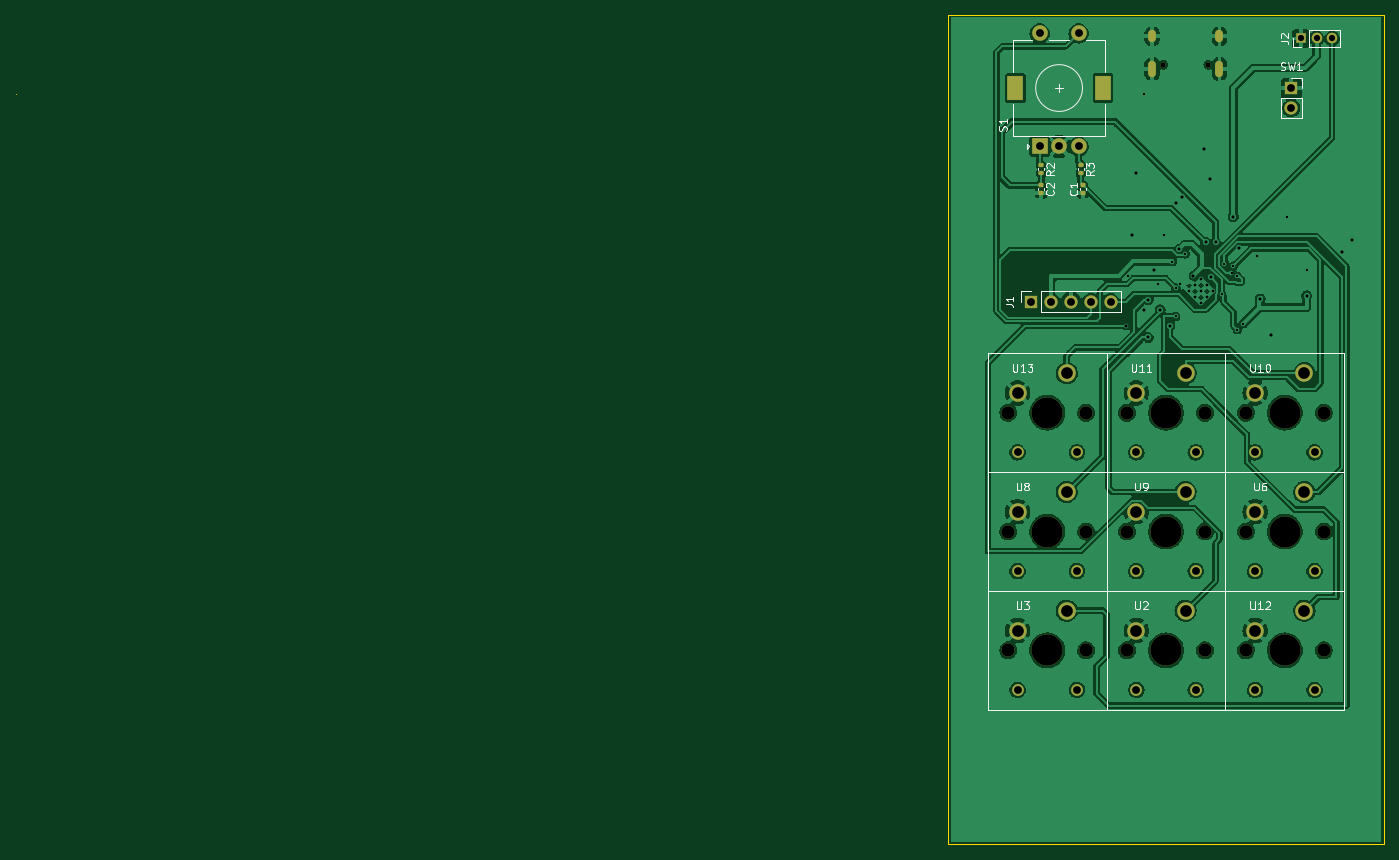
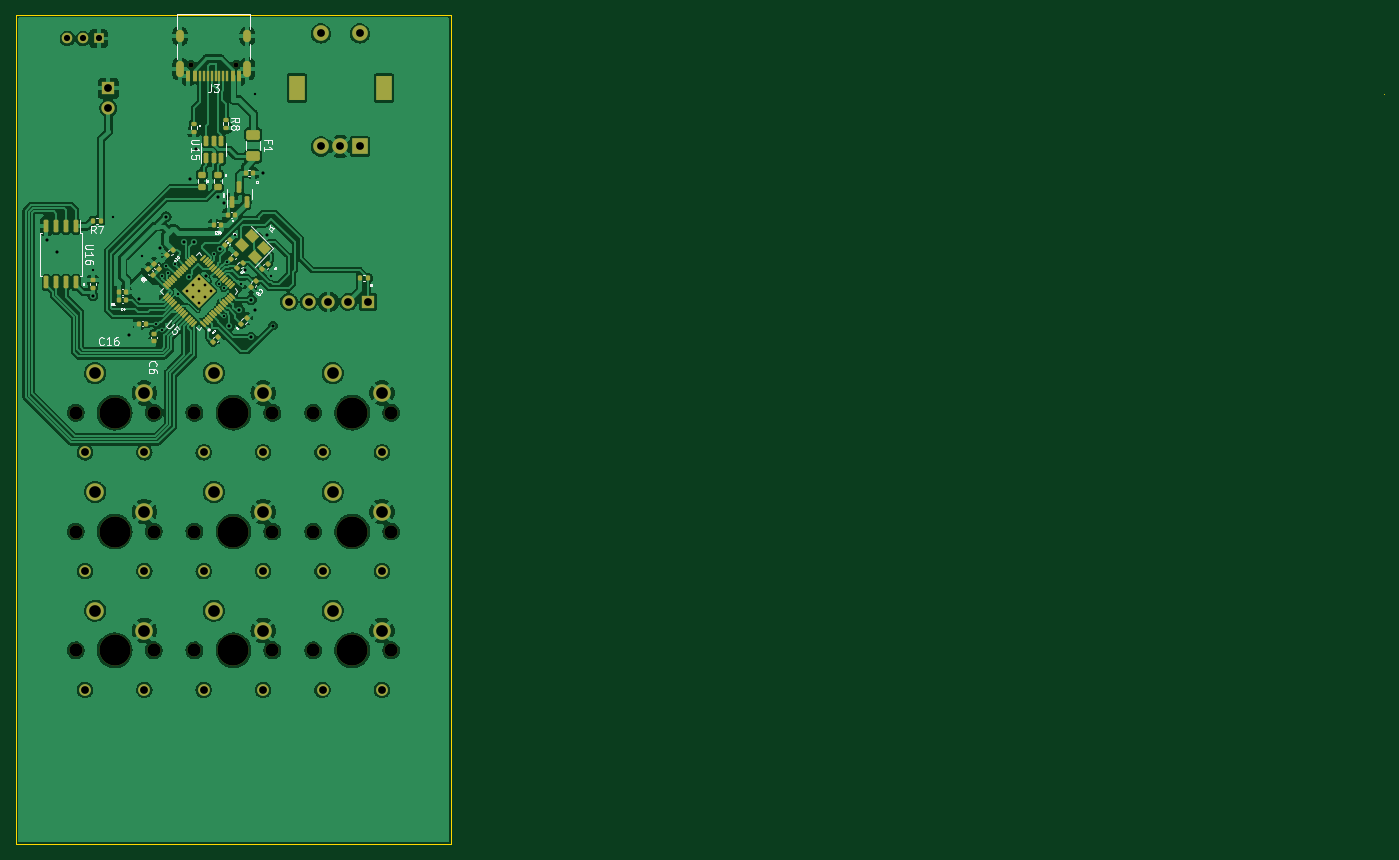
Circuit board: 9 layer files. Board 175.5 x 106.4 mm.
- bottom_copper: mv2-B_Cu.gbr (356348 bytes)
- bottom_mask: mv2-B_Mask.gbr (11067 bytes)
- bottom_silk: mv2-B_Silkscreen.gbr (41519 bytes)
- outline: mv2-Edge_Cuts.gbr (746 bytes)
- top_copper: mv2-F_Cu.gbr (283221 bytes)
- top_mask: mv2-F_Mask.gbr (4878 bytes)
- top_silk: mv2-F_Silkscreen.gbr (21683 bytes)
- drill: mv2-NPTH.drl (910 bytes)
- drill: mv2-PTH.drl (2499 bytes)

=== bottom_copper: mv2-B_Cu.gbr (356348 bytes, source omitted) ===
=== bottom_mask: mv2-B_Mask.gbr (11067 bytes, source omitted) ===
=== bottom_silk: mv2-B_Silkscreen.gbr (41519 bytes, source omitted) ===
=== outline: mv2-Edge_Cuts.gbr ===
%TF.GenerationSoftware,KiCad,Pcbnew,(6.0.5)*%
%TF.CreationDate,2022-06-10T22:56:39+05:30*%
%TF.ProjectId,mv2,6d76322e-6b69-4636-9164-5f7063625858,rev?*%
%TF.SameCoordinates,Original*%
%TF.FileFunction,Profile,NP*%
%FSLAX46Y46*%
G04 Gerber Fmt 4.6, Leading zero omitted, Abs format (unit mm)*
G04 Created by KiCad (PCBNEW (6.0.5)) date 2022-06-10 22:56:39*
%MOMM*%
%LPD*%
G01*
G04 APERTURE LIST*
%TA.AperFunction,Profile*%
%ADD10C,0.100000*%
%TD*%
G04 APERTURE END LIST*
D10*
X119634000Y-40640000D02*
X119634000Y-147066000D01*
X175514000Y-40640000D02*
X175514000Y-147066000D01*
X175514000Y-147066000D02*
X119634000Y-147066000D01*
X0Y-50800000D02*
X0Y-50800000D01*
X119634000Y-40640000D02*
X175514000Y-40640000D01*
M02*

=== top_copper: mv2-F_Cu.gbr (283221 bytes, source omitted) ===
=== top_mask: mv2-F_Mask.gbr ===
%TF.GenerationSoftware,KiCad,Pcbnew,(6.0.5)*%
%TF.CreationDate,2022-06-10T22:56:38+05:30*%
%TF.ProjectId,mv2,6d76322e-6b69-4636-9164-5f7063625858,rev?*%
%TF.SameCoordinates,Original*%
%TF.FileFunction,Soldermask,Top*%
%TF.FilePolarity,Negative*%
%FSLAX46Y46*%
G04 Gerber Fmt 4.6, Leading zero omitted, Abs format (unit mm)*
G04 Created by KiCad (PCBNEW (6.0.5)) date 2022-06-10 22:56:38*
%MOMM*%
%LPD*%
G01*
G04 APERTURE LIST*
G04 Aperture macros list*
%AMRoundRect*
0 Rectangle with rounded corners*
0 $1 Rounding radius*
0 $2 $3 $4 $5 $6 $7 $8 $9 X,Y pos of 4 corners*
0 Add a 4 corners polygon primitive as box body*
4,1,4,$2,$3,$4,$5,$6,$7,$8,$9,$2,$3,0*
0 Add four circle primitives for the rounded corners*
1,1,$1+$1,$2,$3*
1,1,$1+$1,$4,$5*
1,1,$1+$1,$6,$7*
1,1,$1+$1,$8,$9*
0 Add four rect primitives between the rounded corners*
20,1,$1+$1,$2,$3,$4,$5,0*
20,1,$1+$1,$4,$5,$6,$7,0*
20,1,$1+$1,$6,$7,$8,$9,0*
20,1,$1+$1,$8,$9,$2,$3,0*%
G04 Aperture macros list end*
%ADD10RoundRect,0.140000X0.170000X-0.140000X0.170000X0.140000X-0.170000X0.140000X-0.170000X-0.140000X0*%
%ADD11RoundRect,0.135000X-0.185000X0.135000X-0.185000X-0.135000X0.185000X-0.135000X0.185000X0.135000X0*%
%ADD12C,2.250000*%
%ADD13C,1.508000*%
%ADD14C,1.700000*%
%ADD15C,3.987800*%
%ADD16RoundRect,0.140000X-0.170000X0.140000X-0.170000X-0.140000X0.170000X-0.140000X0.170000X0.140000X0*%
%ADD17C,2.000000*%
%ADD18R,2.000000X3.200000*%
%ADD19R,2.000000X2.000000*%
%ADD20O,1.350000X1.350000*%
%ADD21R,1.350000X1.350000*%
%ADD22O,1.700000X1.700000*%
%ADD23R,1.700000X1.700000*%
%ADD24O,1.000000X2.100000*%
%ADD25O,1.000000X1.600000*%
%ADD26C,0.650000*%
G04 APERTURE END LIST*
D10*
%TO.C,C1*%
X136906000Y-63472000D03*
X136906000Y-62512000D03*
%TD*%
D11*
%TO.C,R2*%
X131572000Y-59942000D03*
X131572000Y-60962000D03*
%TD*%
D12*
%TO.C,U11*%
X143764000Y-89154000D03*
X150084000Y-86614000D03*
D13*
X151384000Y-96774000D03*
X143764000Y-96774000D03*
D14*
X142574000Y-91694000D03*
X152574000Y-91694000D03*
D15*
X147574000Y-91694000D03*
%TD*%
D12*
%TO.C,U9*%
X143764000Y-104394000D03*
X150084000Y-101854000D03*
D13*
X151384000Y-112014000D03*
X143764000Y-112014000D03*
D15*
X147574000Y-106934000D03*
D14*
X152574000Y-106934000D03*
X142574000Y-106934000D03*
%TD*%
D16*
%TO.C,C2*%
X131572000Y-62512000D03*
X131572000Y-63472000D03*
%TD*%
D12*
%TO.C,U12*%
X159004000Y-119634000D03*
X165324000Y-117094000D03*
D13*
X166624000Y-127254000D03*
X159004000Y-127254000D03*
D14*
X157814000Y-122174000D03*
D15*
X162814000Y-122174000D03*
D14*
X167814000Y-122174000D03*
%TD*%
D12*
%TO.C,U10*%
X159004000Y-89154000D03*
X165324000Y-86614000D03*
D13*
X166624000Y-96774000D03*
X159004000Y-96774000D03*
D14*
X157814000Y-91694000D03*
X167814000Y-91694000D03*
D15*
X162814000Y-91694000D03*
%TD*%
D12*
%TO.C,U3*%
X128524000Y-119634000D03*
X134844000Y-117094000D03*
D13*
X136144000Y-127254000D03*
X128524000Y-127254000D03*
D14*
X137334000Y-122174000D03*
D15*
X132334000Y-122174000D03*
D14*
X127334000Y-122174000D03*
%TD*%
D12*
%TO.C,U6*%
X159004000Y-104394000D03*
X165324000Y-101854000D03*
D13*
X166624000Y-112014000D03*
X159004000Y-112014000D03*
D14*
X167814000Y-106934000D03*
X157814000Y-106934000D03*
D15*
X162814000Y-106934000D03*
%TD*%
D12*
%TO.C,U2*%
X143764000Y-119634000D03*
X150084000Y-117094000D03*
D13*
X151384000Y-127254000D03*
X143764000Y-127254000D03*
D14*
X152574000Y-122174000D03*
D15*
X147574000Y-122174000D03*
D14*
X142574000Y-122174000D03*
%TD*%
D12*
%TO.C,U8*%
X128524000Y-104394000D03*
X134844000Y-101854000D03*
D13*
X136144000Y-112014000D03*
X128524000Y-112014000D03*
D14*
X137334000Y-106934000D03*
X127334000Y-106934000D03*
D15*
X132334000Y-106934000D03*
%TD*%
D11*
%TO.C,R3*%
X136652000Y-59942000D03*
X136652000Y-60962000D03*
%TD*%
D17*
%TO.C,S1*%
X131358000Y-43042000D03*
X136358000Y-43042000D03*
D18*
X128258000Y-50042000D03*
X139458000Y-50042000D03*
D17*
X133858000Y-57542000D03*
X136358000Y-57542000D03*
D19*
X131358000Y-57542000D03*
%TD*%
D12*
%TO.C,U13*%
X128524000Y-89154000D03*
X134844000Y-86614000D03*
D13*
X136144000Y-96774000D03*
X128524000Y-96774000D03*
D15*
X132334000Y-91694000D03*
D14*
X127334000Y-91694000D03*
X137334000Y-91694000D03*
%TD*%
D20*
%TO.C,J2*%
X168878000Y-43688000D03*
X166878000Y-43688000D03*
D21*
X164878000Y-43688000D03*
%TD*%
D22*
%TO.C,J1*%
X140462000Y-77470000D03*
X137922000Y-77470000D03*
X135382000Y-77470000D03*
X132842000Y-77470000D03*
D23*
X130302000Y-77470000D03*
%TD*%
D22*
%TO.C,SW1*%
X163628000Y-52614000D03*
D23*
X163628000Y-50074000D03*
%TD*%
D24*
%TO.C,J3*%
X154434000Y-47580000D03*
D25*
X154434000Y-43400000D03*
X145794000Y-43400000D03*
D24*
X145794000Y-47580000D03*
D26*
X147224000Y-47050000D03*
X153004000Y-47050000D03*
%TD*%
M02*

=== top_silk: mv2-F_Silkscreen.gbr (21683 bytes, source omitted) ===
=== drill: mv2-NPTH.drl ===
M48
; DRILL file {KiCad (6.0.5)} date Fri Jun 10 22:27:43 2022
; FORMAT={-:-/ absolute / inch / decimal}
; #@! TF.CreationDate,2022-06-10T22:27:43+05:30
; #@! TF.GenerationSoftware,Kicad,Pcbnew,(6.0.5)
; #@! TF.FileFunction,NonPlated,1,2,NPTH
FMAT,2
INCH
; #@! TA.AperFunction,NonPlated,NPTH,ComponentDrill
T1C0.0256
; #@! TA.AperFunction,NonPlated,NPTH,ComponentDrill
T2C0.0669
; #@! TA.AperFunction,NonPlated,NPTH,ComponentDrill
T3C0.1570
%
G90
G05
T1
X5.7962Y-1.8524
X6.0238Y-1.8524
T2
X5.0131Y-3.61
X5.0131Y-4.21
X5.0131Y-4.81
X5.4069Y-3.61
X5.4069Y-4.21
X5.4069Y-4.81
X5.6131Y-3.61
X5.6131Y-4.21
X5.6131Y-4.81
X6.0069Y-3.61
X6.0069Y-4.21
X6.0069Y-4.81
X6.2131Y-3.61
X6.2131Y-4.21
X6.2131Y-4.81
X6.6069Y-3.61
X6.6069Y-4.21
X6.6069Y-4.81
T3
X5.21Y-3.61
X5.21Y-4.21
X5.21Y-4.81
X5.81Y-3.61
X5.81Y-4.21
X5.81Y-4.81
X6.41Y-3.61
X6.41Y-4.21
X6.41Y-4.81
T0
M30

=== drill: mv2-PTH.drl ===
M48
; DRILL file {KiCad (6.0.5)} date Fri Jun 10 22:27:43 2022
; FORMAT={-:-/ absolute / inch / decimal}
; #@! TF.CreationDate,2022-06-10T22:27:43+05:30
; #@! TF.GenerationSoftware,Kicad,Pcbnew,(6.0.5)
; #@! TF.FileFunction,Plated,1,2,PTH
FMAT,2
INCH
; #@! TA.AperFunction,Plated,PTH,ViaDrill
T1C0.0118
; #@! TA.AperFunction,Plated,PTH,ComponentDrill
T2C0.0138
; #@! TA.AperFunction,Plated,PTH,ViaDrill
T3C0.0157
; #@! TA.AperFunction,Plated,PTH,ComponentDrill
T4C0.0236
; #@! TA.AperFunction,Plated,PTH,ComponentDrill
T5C0.0315
; #@! TA.AperFunction,Plated,PTH,ComponentDrill
T6C0.0394
; #@! TA.AperFunction,Plated,PTH,ComponentDrill
T7C0.0591
%
G90
G05
T1
X5.62Y-2.92
X5.7Y-2.0
X5.77Y-2.96
X5.8Y-2.71
X5.8423Y-2.8477
X5.859Y-3.124
X5.86Y-2.98
X5.8823Y-2.9577
X5.9076Y-2.8077
X6.0911Y-3.0119
X6.1053Y-2.858
X6.1407Y-2.9061
X6.15Y-2.87
X6.17Y-2.92
X6.17Y-3.19
X6.2Y-3.16
X6.27Y-2.82
X6.42Y-2.62
X6.52Y-2.89
T2
X5.925Y-2.995
X5.955Y-2.965
X5.955Y-3.025
X5.985Y-2.935
X5.985Y-2.995
X5.985Y-3.055
X6.015Y-2.965
X6.015Y-3.025
X6.045Y-2.995
T3
X5.61Y-3.17
X5.64Y-2.71
X5.66Y-2.4
X5.7Y-3.09
X5.72Y-3.04
X5.72Y-3.23
X5.75Y-2.89
X5.78Y-3.09
X5.83Y-3.17
X5.86Y-2.55
X5.8777Y-2.7846
X5.89Y-2.52
X5.9479Y-2.9179
X6.0Y-2.28
X6.01Y-2.75
X6.03Y-2.43
X6.0348Y-2.9252
X6.06Y-2.75
X6.15Y-2.62
X6.18Y-2.78
X6.2855Y-3.0355
X6.34Y-3.22
X6.52Y-3.02
X6.7Y-2.8
X6.75Y-2.74
T5
X6.4913Y-1.72
X6.57Y-1.72
X6.6487Y-1.72
T6
X5.06Y-3.81
X5.06Y-4.41
X5.06Y-5.01
X5.13Y-3.05
X5.1716Y-1.6946
X5.1716Y-2.2654
X5.23Y-3.05
X5.27Y-2.2654
X5.33Y-3.05
X5.36Y-3.81
X5.36Y-4.41
X5.36Y-5.01
X5.3684Y-1.6946
X5.3684Y-2.2654
X5.43Y-3.05
X5.53Y-3.05
X5.66Y-3.81
X5.66Y-4.41
X5.66Y-5.01
X5.96Y-3.81
X5.96Y-4.41
X5.96Y-5.01
X6.26Y-3.81
X6.26Y-4.41
X6.26Y-5.01
X6.442Y-1.9714
X6.442Y-2.0714
X6.56Y-3.81
X6.56Y-4.41
X6.56Y-5.01
T7
X5.06Y-3.51
X5.06Y-4.11
X5.06Y-4.71
X5.3088Y-3.41
X5.3088Y-4.01
X5.3088Y-4.61
X5.66Y-3.51
X5.66Y-4.11
X5.66Y-4.71
X5.9088Y-3.41
X5.9088Y-4.01
X5.9088Y-4.61
X6.26Y-3.51
X6.26Y-4.11
X6.26Y-4.71
X6.5088Y-3.41
X6.5088Y-4.01
X6.5088Y-4.61
T4
G00X5.7399Y-1.6969
M15
G01X5.7399Y-1.7205
M16
G05
G00X5.7399Y-1.8516
M15
G01X5.7399Y-1.8949
M16
G05
G00X6.0801Y-1.6969
M15
G01X6.0801Y-1.7205
M16
G05
G00X6.0801Y-1.8516
M15
G01X6.0801Y-1.8949
M16
G05
T7
G00X5.0495Y-1.9957
M15
G01X5.0495Y-1.9446
M16
G05
G00X5.4905Y-1.9957
M15
G01X5.4905Y-1.9446
M16
G05
T0
M30

